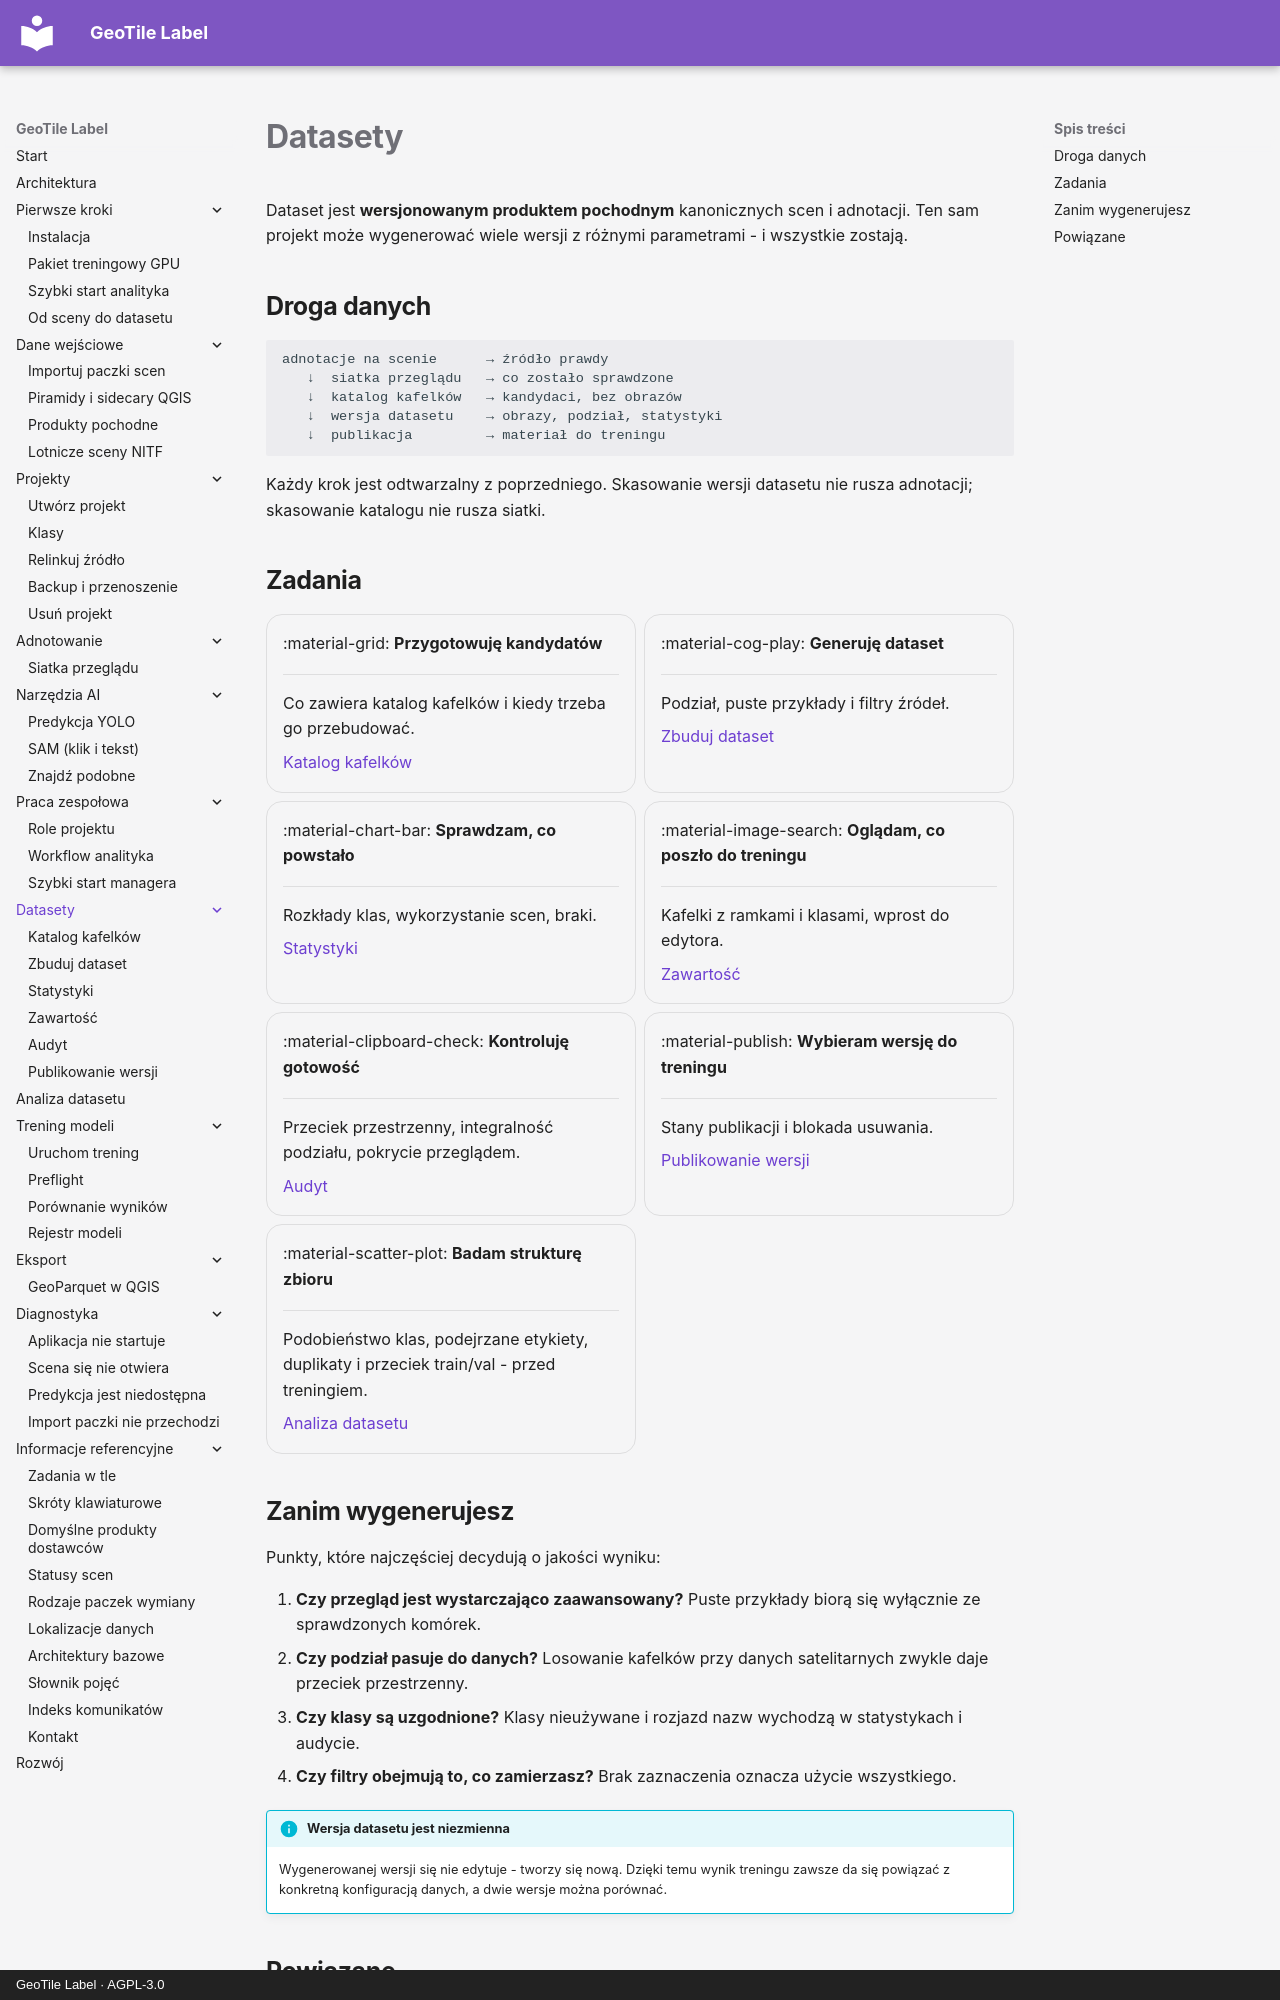

repository: jakubslesinski/geotile-label · page: datasets/index.html · generator: mkdocs · copyright: GeoTile Label · AGPL-3.0

# Datasety

Dataset jest **wersjonowanym produktem pochodnym** kanonicznych scen i adnotacji. Ten
sam projekt może wygenerować wiele wersji z różnymi parametrami - i wszystkie zostają.

## Droga danych

```text
adnotacje na scenie      → źródło prawdy
   ↓  siatka przeglądu   → co zostało sprawdzone
   ↓  katalog kafelków   → kandydaci, bez obrazów
   ↓  wersja datasetu    → obrazy, podział, statystyki
   ↓  publikacja         → materiał do treningu
```

Każdy krok jest odtwarzalny z poprzedniego. Skasowanie wersji datasetu nie rusza
adnotacji; skasowanie katalogu nie rusza siatki.

## Zadania

<div class="grid cards" markdown>

-   :material-grid: **Przygotowuję kandydatów**

    ---

    Co zawiera katalog kafelków i kiedy trzeba go przebudować.

    [Katalog kafelków](katalog-kafelkow.md)

-   :material-cog-play: **Generuję dataset**

    ---

    Podział, puste przykłady i filtry źródeł.

    [Zbuduj dataset](zbuduj-dataset.md)

-   :material-chart-bar: **Sprawdzam, co powstało**

    ---

    Rozkłady klas, wykorzystanie scen, braki.

    [Statystyki](statystyki.md)

-   :material-image-search: **Oglądam, co poszło do treningu**

    ---

    Kafelki z ramkami i klasami, wprost do edytora.

    [Zawartość](zawartosc.md)

-   :material-clipboard-check: **Kontroluję gotowość**

    ---

    Przeciek przestrzenny, integralność podziału, pokrycie przeglądem.

    [Audyt](audyt.md)

-   :material-publish: **Wybieram wersję do treningu**

    ---

    Stany publikacji i blokada usuwania.

    [Publikowanie wersji](publikowanie.md)

-   :material-scatter-plot: **Badam strukturę zbioru**

    ---

    Podobieństwo klas, podejrzane etykiety, duplikaty i przeciek train/val - przed treningiem.

    [Analiza datasetu](analiza.md)

</div>
